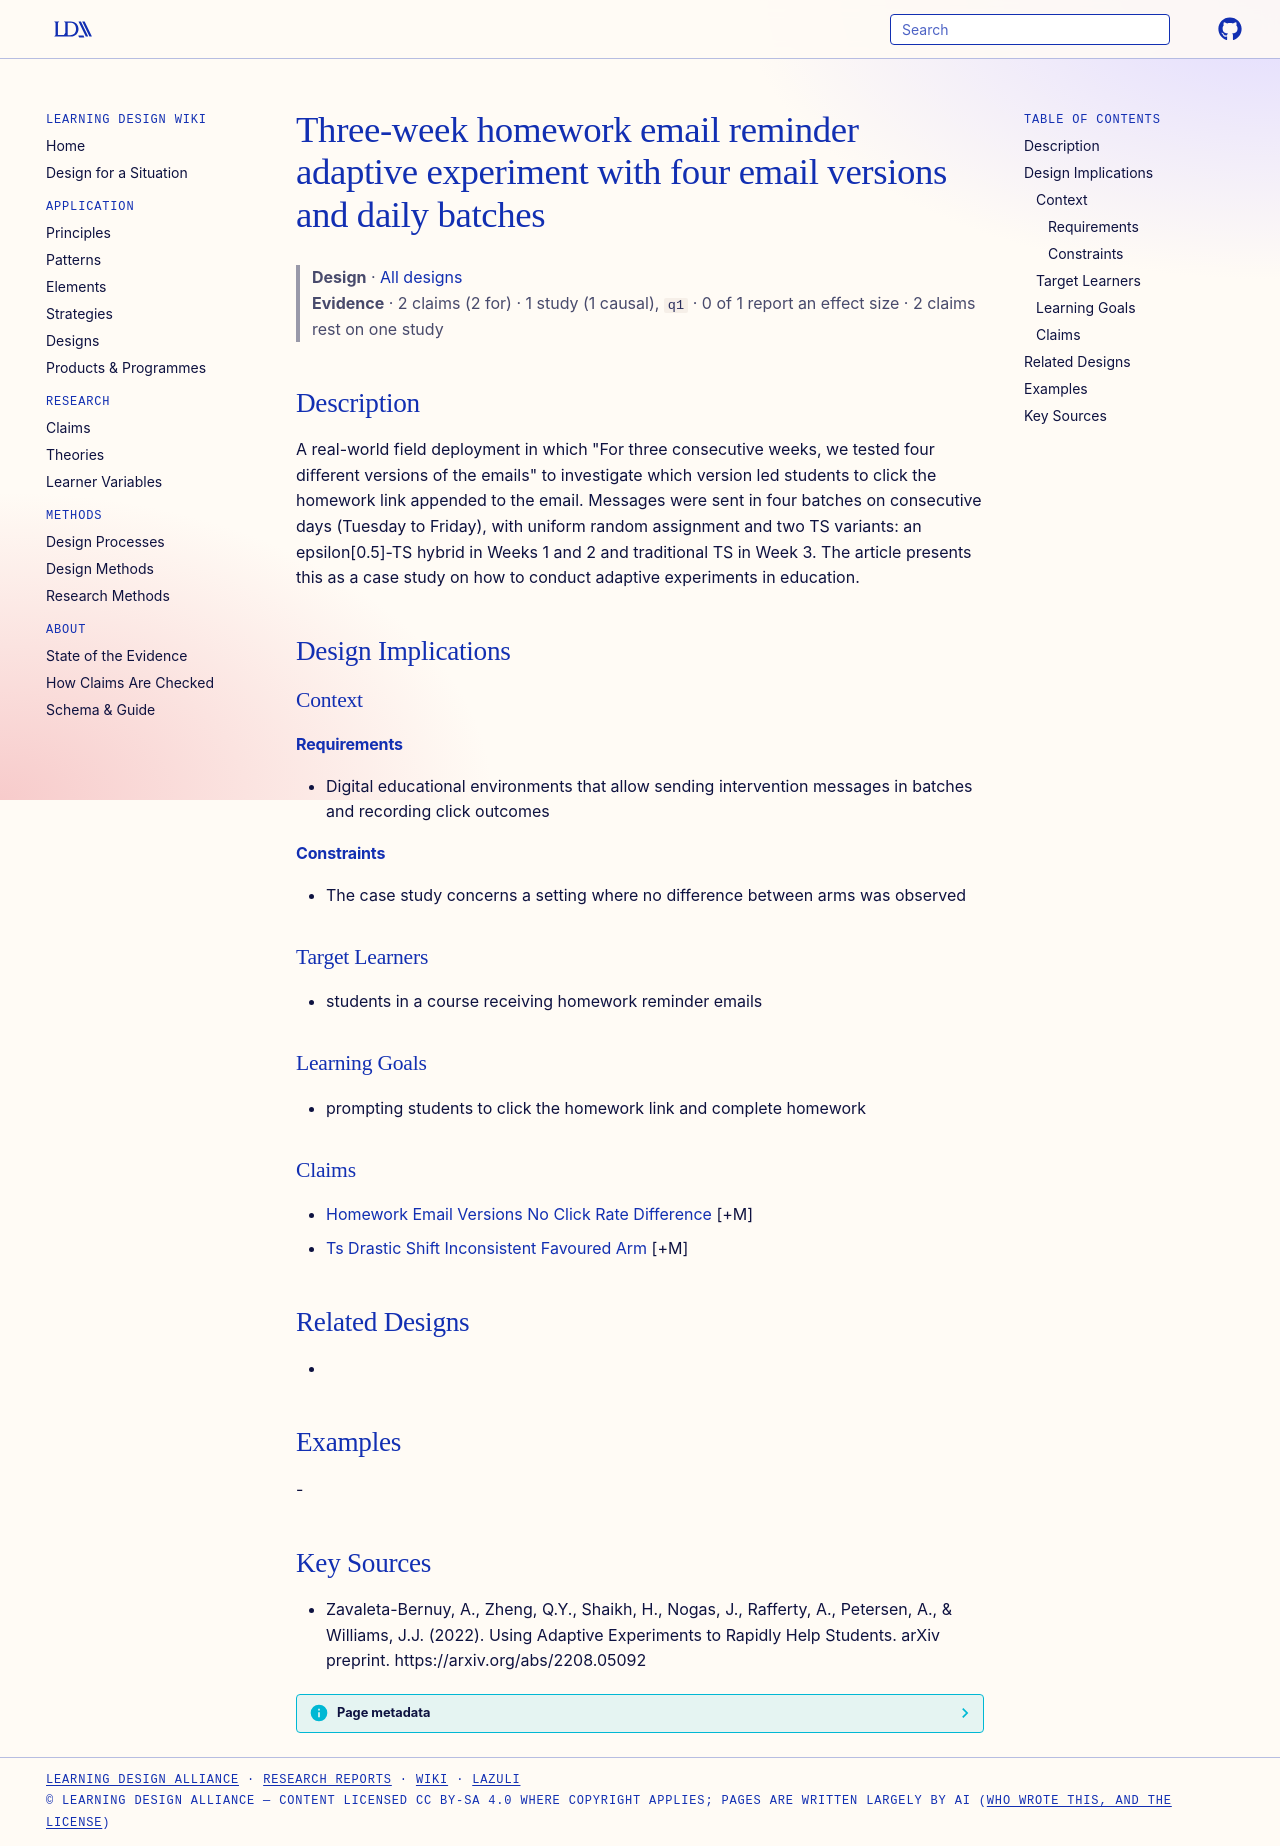

repository: Learning-Design-Alliance/learning-wiki · page: designs/homework-email-reminder-adaptive-experiment-case-study/index.html · generator: mkdocs

---
type: design
id: homework-email-reminder-adaptive-experiment-case-study
title: Three-week homework email reminder adaptive experiment with four email versions and daily batches
description: "A real-world field deployment in which \"For three consecutive weeks, we tested four diﬀerent versions of the emails\" to investigate which version led students to click the homework link appended to the email."
status: review
generated:
  by: "process:settle-candidates"
  at: 2026-11-19
sources:
  - id: zavaleta-bernuy-2022
    resource: "https://arxiv.org/abs/2208.05092"
    title: "Zavaleta-Bernuy, A., Zheng, Q.Y., Shaikh, H., Nogas, J., Rafferty, A., Petersen, A., & Williams, J.J. (2022). Using Adaptive Experiments to Rapidly Help Students. arXiv preprint. https://arxiv.org/abs/2208.05092"
    author: "Zavaleta-Bernuy, A., Zheng, Q.Y., Shaikh, H., Nogas, J., Rafferty, A., Petersen, A., & Williams, J.J"
---

# Three-week homework email reminder adaptive experiment with four email versions and daily batches

> **Design** · [All designs](index.md)
> **Evidence** · 2 claims (2 for) · 1 study (1 causal), `q1` · 0 of 1 report an effect size · 2 claims rest on one study

## Description
A real-world field deployment in which "For three consecutive weeks, we tested four diﬀerent versions of the emails" to investigate which version led students to click the homework link appended to the email. Messages were sent in four batches on consecutive days (Tuesday to Friday), with uniform random assignment and two TS variants: an epsilon[0.5]-TS hybrid in Weeks 1 and 2 and traditional TS in Week 3. The article presents this as a case study on how to conduct adaptive experiments in education.

## Design Implications

### Context
#### Requirements
- Digital educational environments that allow sending intervention messages in batches and recording click outcomes
#### Constraints
- The case study concerns a setting where no difference between arms was observed

### Target Learners
- students in a course receiving homework reminder emails

### Learning Goals
- prompting students to click the homework link and complete homework

### Claims
- [Homework Email Versions No Click Rate Difference](../claims/homework-email-versions-no-click-rate-difference.md) [+M]
- [Ts Drastic Shift Inconsistent Favoured Arm](../claims/ts-drastic-shift-inconsistent-favoured-arm.md) [+M]

## Related Designs
- 

## Examples
-

## Key Sources
- Zavaleta-Bernuy, A., Zheng, Q.Y., Shaikh, H., Nogas, J., Rafferty, A., Petersen, A., & Williams, J.J. (2022). Using Adaptive Experiments to Rapidly Help Students. arXiv preprint. https://arxiv.org/abs/2208.05092
